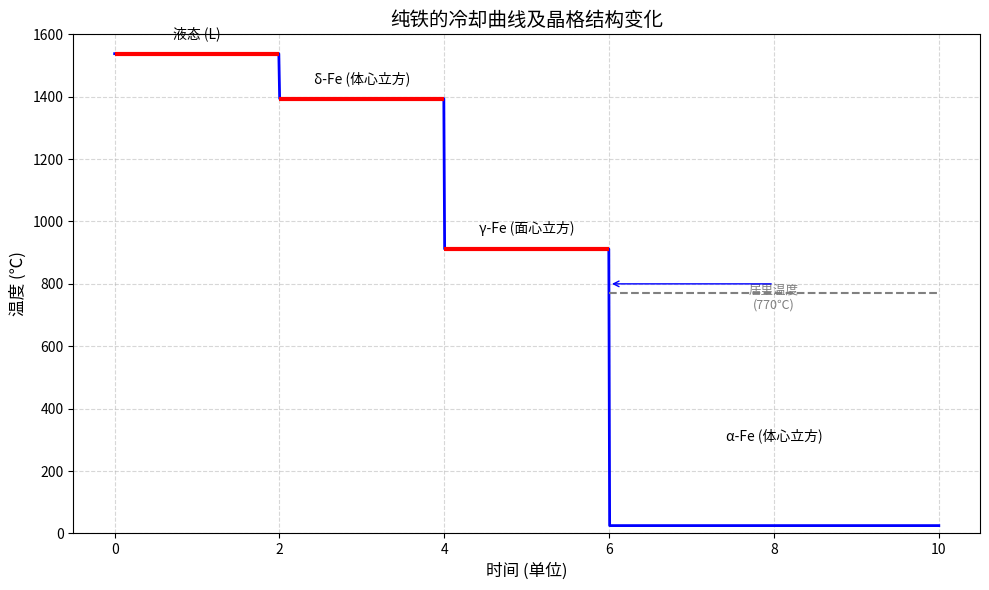

Source code (Python):
import matplotlib.pyplot as plt
import numpy as np

# 相变温度点 (单位：℃)
T_melting = 1538    # 熔点（δ-Fe → 液态）
T_gamma_delta = 1394  # γ-Fe → δ-Fe
T_alpha_gamma = 912   # α-Fe → γ-Fe
T_curie = 770        # 居里温度（磁性变化）

# 模拟时间轴（假设总时间=10单位）
time = np.linspace(0, 10, 1000)
temperature = np.zeros_like(time)

# 定义冷却曲线（从液态到室温）
# 假设每个相变平台持续2个时间单位
platform_duration = 2
time_segments = [
    (0, 2, T_melting),          # 液态平台
    (2, 4, T_gamma_delta),      # δ-Fe平台
    (4, 6, T_alpha_gamma),      # γ-Fe平台
    (6, 10, 25)                 # 冷却至室温（α-Fe）
]

# 生成温度曲线
for (t_start, t_end, T) in time_segments:
    mask = (time >= t_start) & (time <= t_end)
    temperature[mask] = T

# 绘制图表
plt.figure(figsize=(10, 6))
plt.plot(time, temperature, 'b-', linewidth=2, label="冷却曲线")

# 标注相变平台
plt.hlines(T_melting, 0, 2, colors='r', linestyles='solid', linewidth=3)
plt.hlines(T_gamma_delta, 2, 4, colors='r', linestyles='solid', linewidth=3)
plt.hlines(T_alpha_gamma, 4, 6, colors='r', linestyles='solid', linewidth=3)

# 标注居里温度（虚线）
plt.hlines(T_curie, 6, 10, colors='gray', linestyles='dashed', linewidth=1.5)

# 添加晶格结构标注
plt.text(1, T_melting+50, '液态 (L)', ha='center', fontsize=10)
plt.text(3, T_gamma_delta+50, 'δ-Fe (体心立方)', ha='center', fontsize=10)
plt.text(5, T_alpha_gamma+50, 'γ-Fe (面心立方)', ha='center', fontsize=10)
plt.text(8, 300, 'α-Fe (体心立方)', ha='center', fontsize=10)
plt.text(8, T_curie-50, '居里温度\n(770℃)', ha='center', fontsize=9, color='gray')

# 添加箭头表示冷却方向
plt.annotate('', xy=(6, 800), xytext=(8, 800),
             arrowprops=dict(arrowstyle='->', color='blue'))

# 坐标轴标签和标题
plt.xlabel('时间 (单位)', fontsize=12)
plt.ylabel('温度 (℃)', fontsize=12)
plt.title('纯铁的冷却曲线及晶格结构变化', fontsize=14)
plt.grid(linestyle='--', alpha=0.5)
plt.ylim(0, 1600)
plt.tight_layout()
plt.show()